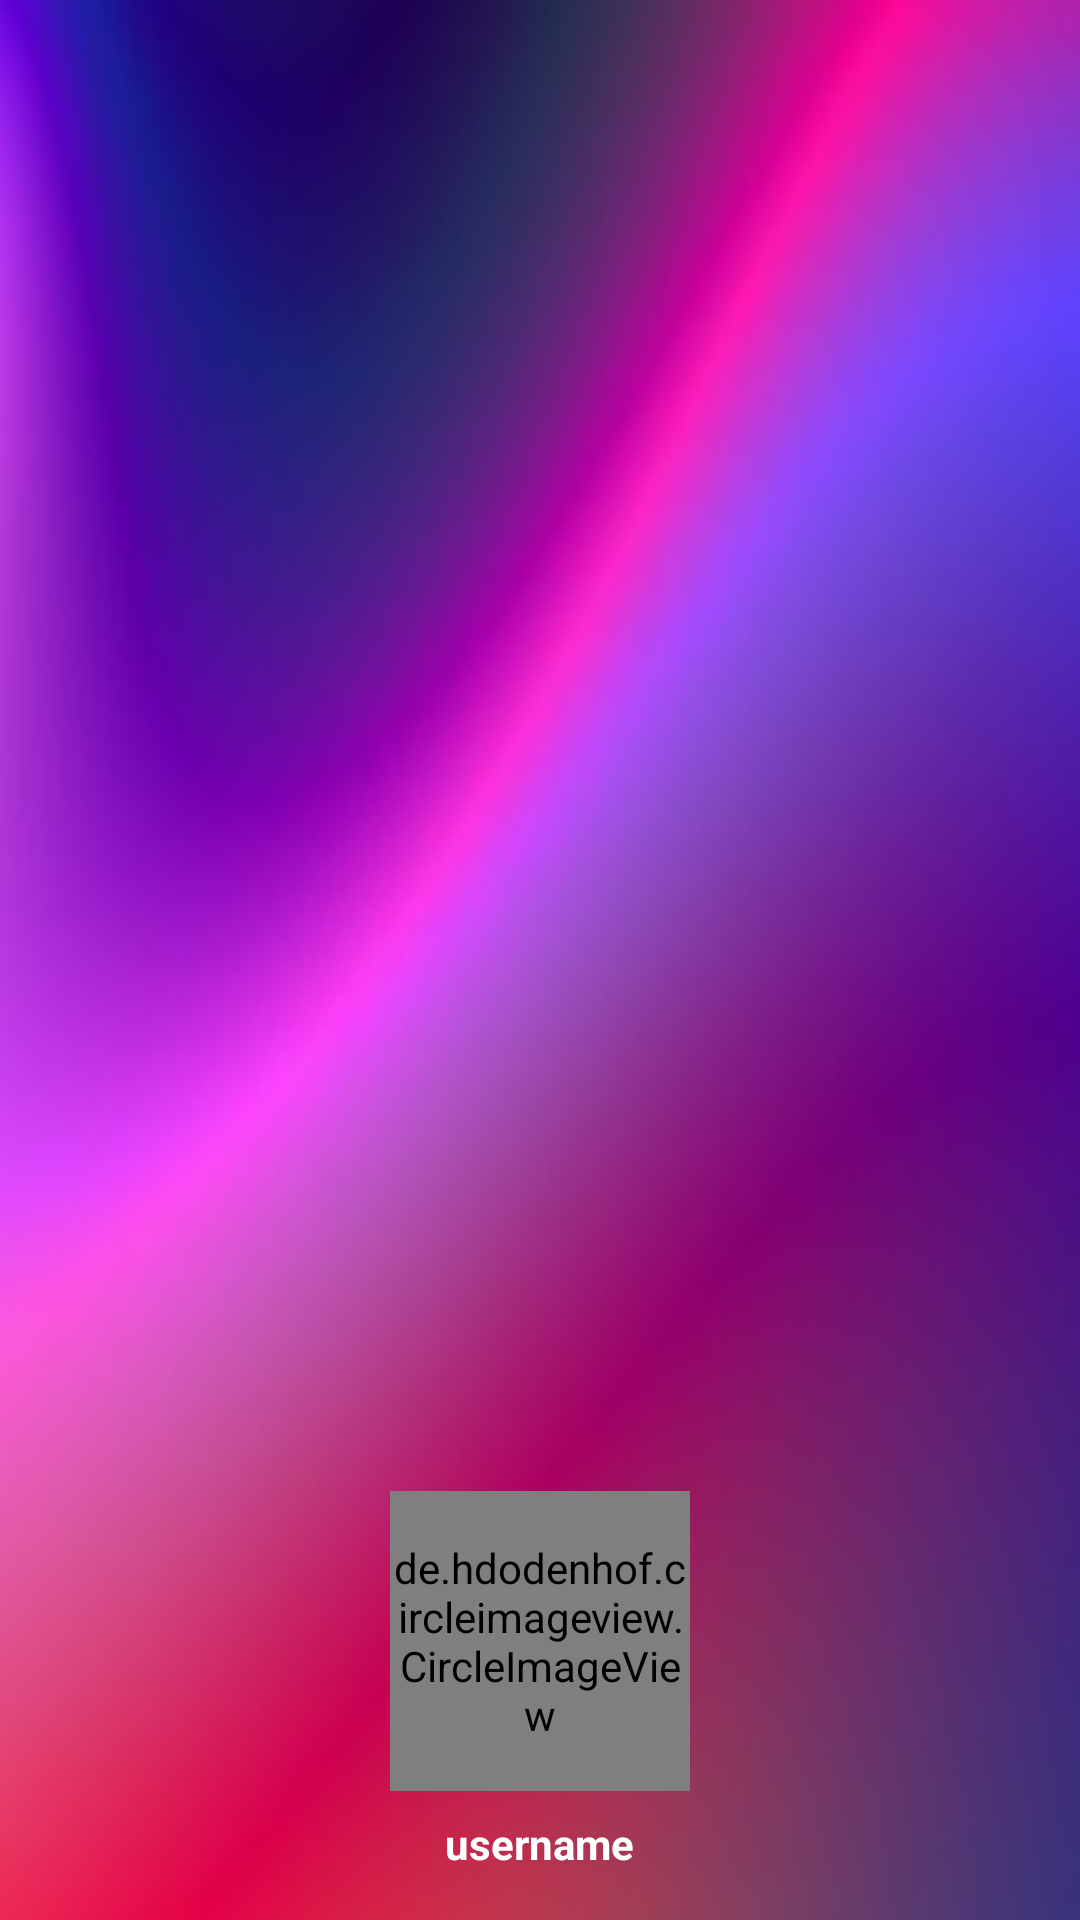

Layout XML and referenced resources for this Android screen:
<!-- AndroidManifest.xml: application theme AppTheme -->
<!-- res/layout/nav_header.xml -->
<?xml version="1.0" encoding="utf-8"?>
<LinearLayout xmlns:android="http://schemas.android.com/apk/res/android"
    xmlns:app="http://schemas.android.com/apk/res-auto"
    android:orientation="vertical"
    android:layout_width="match_parent"
    android:layout_height="wrap_content"
    android:background="@drawable/pinkish_purple_bg"
    android:gravity="bottom"
    android:padding="16dp"
    android:paddingTop="30dp"
    android:theme="@style/ThemeOverlay.AppCompat.Dark">

    <android.support.constraint.ConstraintLayout
        android:layout_width="match_parent"
        android:layout_height="wrap_content">

        <de.hdodenhof.circleimageview.CircleImageView
            android:layout_width="100dp"
            android:layout_height="100dp"
            android:id="@+id/user_avatar_imageView"
            android:src="@drawable/cwm_logo"
            android:layout_marginTop="30dp"
            android:layout_gravity="center"
            app:layout_constraintLeft_toLeftOf="parent"
            app:layout_constraintRight_toRightOf="parent"
            app:layout_constraintTop_toTopOf="parent"/>
        
    </android.support.constraint.ConstraintLayout>

    <TextView
        android:layout_width="wrap_content"
        android:layout_height="wrap_content"
        android:paddingTop="8dp"
        android:id="@+id/username_textView"
        android:text="username"
        android:textStyle="bold"
        android:layout_gravity="center"
        android:textAppearance="@style/TextAppearance.AppCompat.Body1" />

</LinearLayout>
<!-- resources referenced by this layout -->
<resources>
  <!-- drawable pinkish_purple_bg: jpg bitmap (drawable, 6698 bytes) -->
  <style name="AppTheme" parent="Theme.AppCompat.Light.DarkActionBar">
          
          <item name="colorPrimary">@color/colorPrimary</item>
          <item name="colorPrimaryDark">@color/colorPrimaryDark</item>
          <item name="colorAccent">@color/colorAccent</item>
      </style>
  <color name="colorPrimary">#673AB7</color>
  <color name="colorPrimaryDark">#512DA8</color>
  <color name="colorAccent">#FF4081</color>
</resources>
